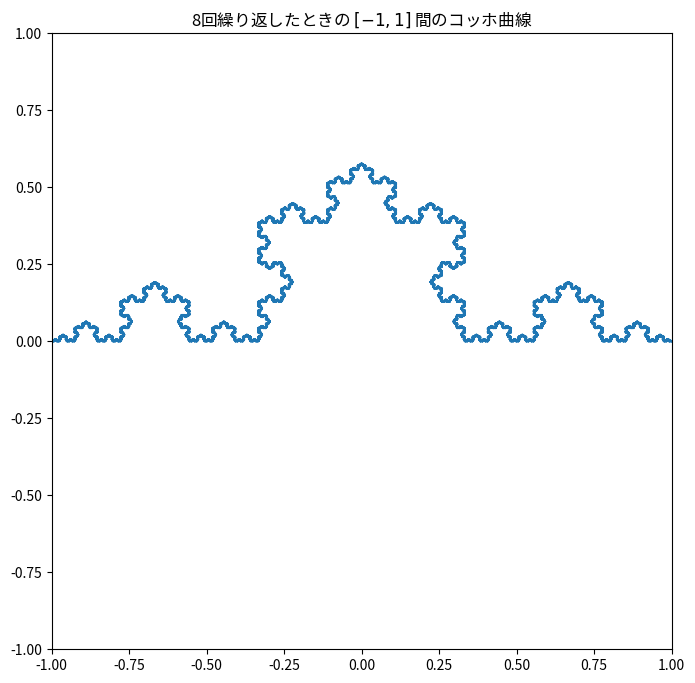

Reproduce this figure in Python. (Note: this script raises an exception after producing the figure.)
import math
import matplotlib
from matplotlib import pyplot as plt
import numpy as np

# 日本語フォント用（Linux）
matplotlib.rc('font', family='Noto Sans CJK JP')
'''
# 日本語フォント用（Windows）
matplotlib.rc('font', family='MS Gothic')
'''

def koch(n: int, p1: list, p2: list) -> None:
    "再帰関数をもちいたコッホ曲線の座標を求める関数"
    if n == 0:
        return
    sx = 2 * p1[0] / 3 + p2[0] / 3
    sy = 2 * p1[1] / 3 + p2[1] / 3
    tx = p1[0] / 3 + 2 * p2[0] / 3
    ty = p1[1] / 3 + 2 * p2[1] / 3
    ux = (tx - sx) * math.cos(math.radians(60))  - (ty - sy) * math.sin(math.radians(60)) + sx
    uy = (tx - sx) * math.sin(math.radians(60)) + (ty - sy) * math.cos(math.radians(60)) + sy
    koch(n-1, p1, [sx, sy])
    # print(sx, sy)
    koch_array_x.append(sx)
    koch_array_y.append(sy)

    koch(n-1, [sx, sy], [ux, uy])
    # print(ux, uy)
    koch_array_x.append(ux)
    koch_array_y.append(uy)

    koch(n-1, [ux, uy], [tx, ty])
    # print(tx, ty)
    koch_array_x.append(tx)
    koch_array_y.append(ty)

    koch(n-1, [tx, ty], p2)



n = 8
p1 = [-1, 0]
p2 = [1, 0]
koch_array_x = [p1[0]]
koch_array_y = [p1[1]]
koch(n, p1, p2)
koch_array_x.append(p2[0])
koch_array_y.append(p2[1])
file_path = "複雑系科学演習/Week5/images/"
plt.figure(figsize=(8, 8))
plt.title("{}回繰り返したときの $[-1, 1]$ 間のコッホ曲線".format(n))
plt.xlim(-1, 1)
plt.ylim(-1, 1)
plt.plot(koch_array_x, koch_array_y)
plt.savefig(file_path + "ctest5_3", dpi=300)
plt.show()